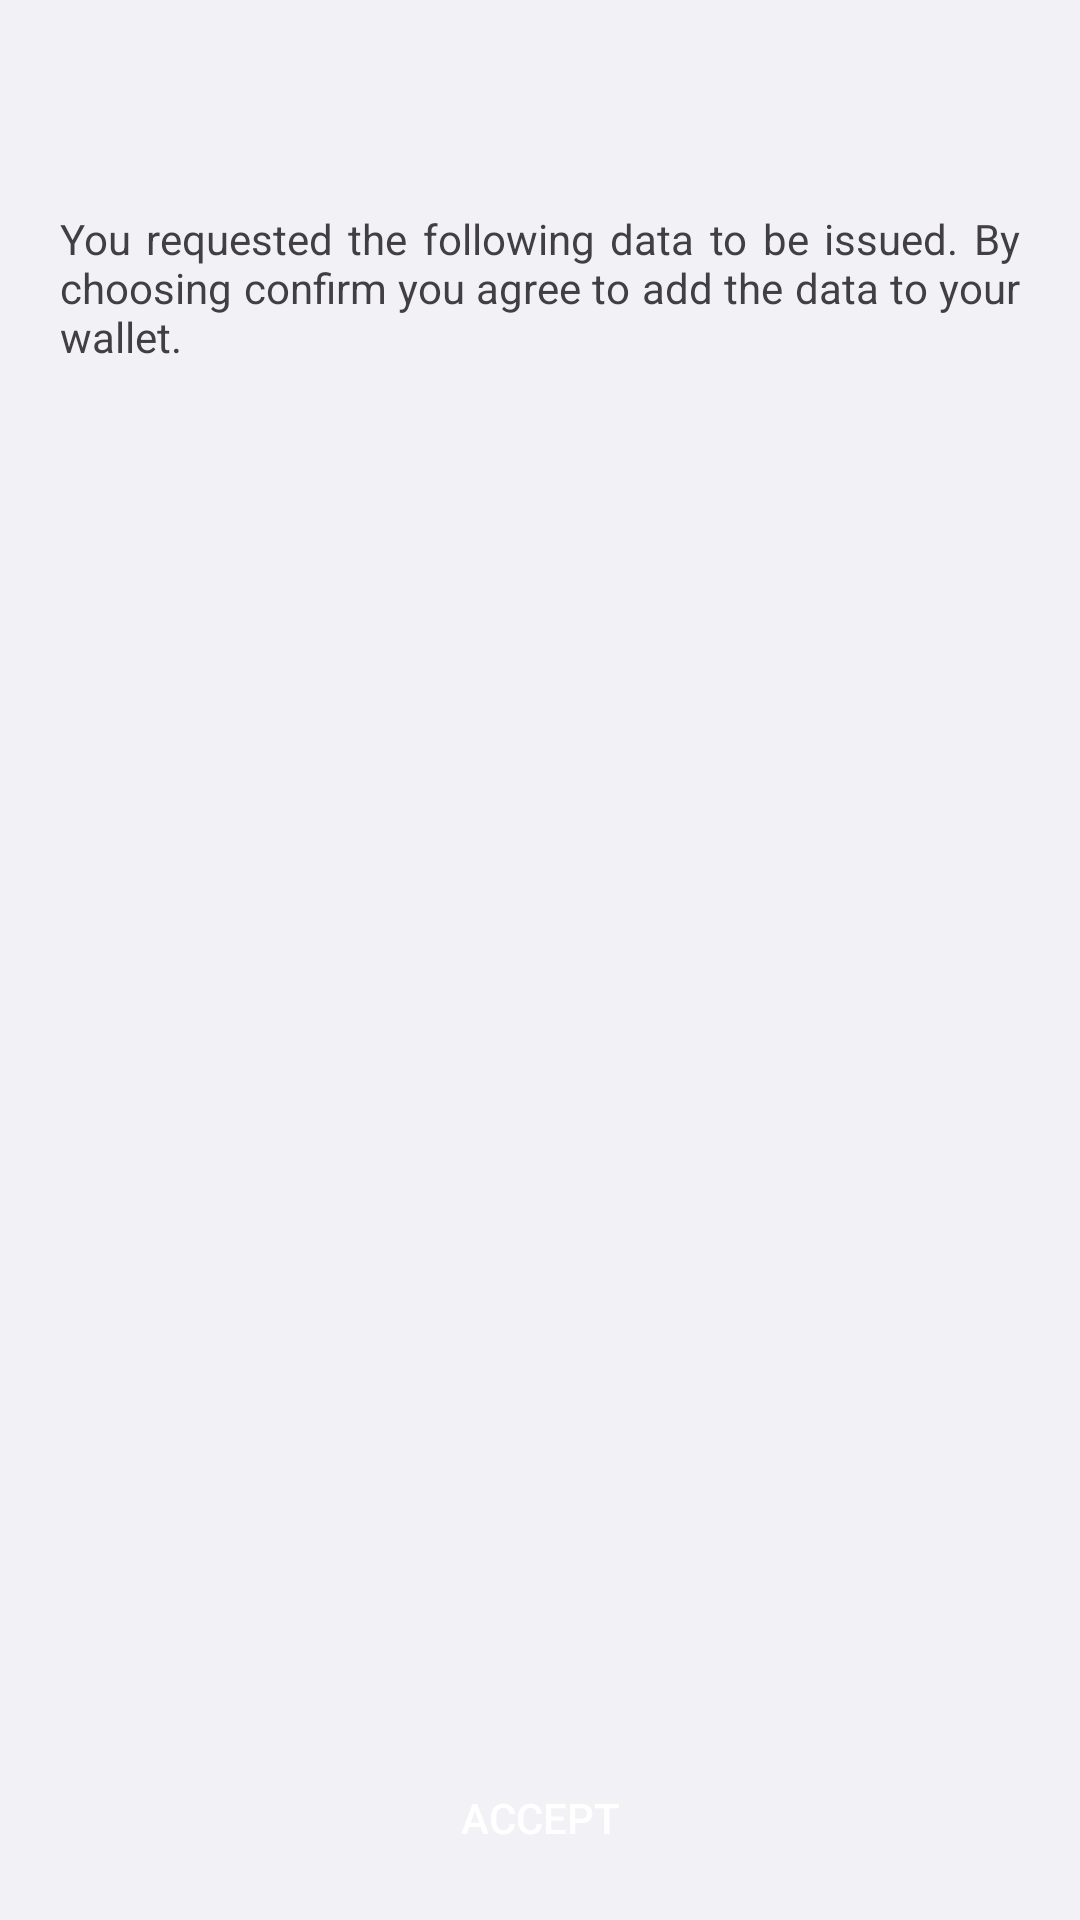

The Android layout XML behind this screen, and the referenced resources:
<!-- AndroidManifest.xml: activity theme AppTheme.NoActionBar -->
<!-- res/layout/activity_offer_certificate.xml -->
<?xml version="1.0" encoding="utf-8"?>
<androidx.constraintlayout.widget.ConstraintLayout xmlns:android="http://schemas.android.com/apk/res/android"
    xmlns:app="http://schemas.android.com/apk/res-auto"
    android:layout_width="match_parent"
    android:layout_height="match_parent"
    android:background="@color/bgColor">

    <androidx.appcompat.widget.Toolbar
        android:id="@+id/toolbar"
        android:layout_width="match_parent"
        android:layout_height="50dp"
        android:background="@color/Black"
        app:layout_constraintStart_toStartOf="parent"
        app:layout_constraintTop_toTopOf="parent"
        app:titleTextColor="@color/white"
        app:theme="@style/ThemeOverlay.AppCompat.Dark.ActionBar"/>

    <TextView
        android:id="@+id/tvDesc"
        android:layout_width="match_parent"
        android:layout_height="wrap_content"
        android:layout_marginStart="20dp"
        android:layout_marginEnd="20dp"
        android:layout_marginTop="20dp"
        android:justificationMode="inter_word"
        android:text="@string/txt_certificates_desc"
        android:textColor="@color/textColor"
        app:layout_constraintStart_toStartOf="parent"
        app:layout_constraintTop_toBottomOf="@+id/toolbar" />

    <TextView
        android:id="@+id/tvHead"
        android:layout_width="wrap_content"
        android:layout_height="wrap_content"
        android:layout_marginTop="20dp"
        android:text=""
        android:textColor="@color/textColor"
        android:textStyle="bold"
        app:layout_constraintStart_toStartOf="@+id/tvDesc"
        app:layout_constraintTop_toBottomOf="@+id/tvDesc" />

    <androidx.recyclerview.widget.RecyclerView
        android:id="@+id/rvAttributes"
        android:layout_width="match_parent"
        android:layout_height="0dp"
        android:layout_marginTop="10dp"
        android:layout_marginStart="20dp"
        android:layout_marginEnd="20dp"
        android:background="@drawable/primary_background"
        app:layout_constraintStart_toStartOf="parent"
        app:layout_constraintTop_toBottomOf="@+id/tvHead" />














    <Button
        android:id="@+id/btAccept"
        android:layout_width="250dp"
        android:layout_height="wrap_content"
        android:background="@drawable/primary_button_background"
        android:enabled="true"
        android:text="@string/txt_accept"
        android:layout_marginBottom="10dp"
        android:textColor="@color/white"
        app:layout_constraintEnd_toEndOf="parent"
        app:layout_constraintStart_toStartOf="parent"
        app:layout_constraintBottom_toBottomOf="parent" />

    <LinearLayout
        android:id="@+id/llProgressBar"
        android:layout_width="match_parent"
        android:layout_height="0dp"
        android:clickable="true"
        android:gravity="center"
        android:orientation="vertical"
        android:visibility="gone"
        app:layout_constraintBottom_toBottomOf="parent"
        app:layout_constraintStart_toStartOf="parent"
        app:layout_constraintTop_toTopOf="parent">

        <ProgressBar
            android:layout_width="wrap_content"
            android:layout_height="wrap_content"
            android:layout_gravity="center" />
    </LinearLayout>

</androidx.constraintlayout.widget.ConstraintLayout>
<!-- resources referenced by this layout -->
<resources>
  <color name="bgColor">#f2f2f6</color>
  <color name="textColor">#413F41</color>
  <color name="white">#FFFFFF</color>
  <!-- drawable primary_background (drawable) -->
  <?xml version="1.0" encoding="utf-8"?>
  <shape xmlns:android="http://schemas.android.com/apk/res/android">
  
      <corners android:radius="10dp" />
  
      <solid android:color="@color/white" />
  </shape>
  <!-- drawable primary_button_background (drawable-v24) -->
  <?xml version="1.0" encoding="utf-8"?>
  <shape xmlns:android="http://schemas.android.com/apk/res/android" >
  
      <corners android:radius="20dp" />
  
      <solid android:color="@color/Black"/>
  </shape>
  <!-- drawable secondary_button_background (drawable-v24) -->
  <?xml version="1.0" encoding="utf-8"?>
  <shape xmlns:android="http://schemas.android.com/apk/res/android" >
  
      <corners android:radius="20dp" />
  
      <solid android:color="#424242"/>
  </shape>
  <string name="txt_accept">Accept</string>
  <string name="txt_certificates_desc">You requested the following data to be issued. By choosing confirm you agree to add the data to your wallet.</string>
  <string name="txt_reject">Reject</string>
  <style name="AppTheme.NoActionBar">
          <item name="windowActionBar">false</item>
          <item name="windowNoTitle">true</item>
      </style>
</resources>
